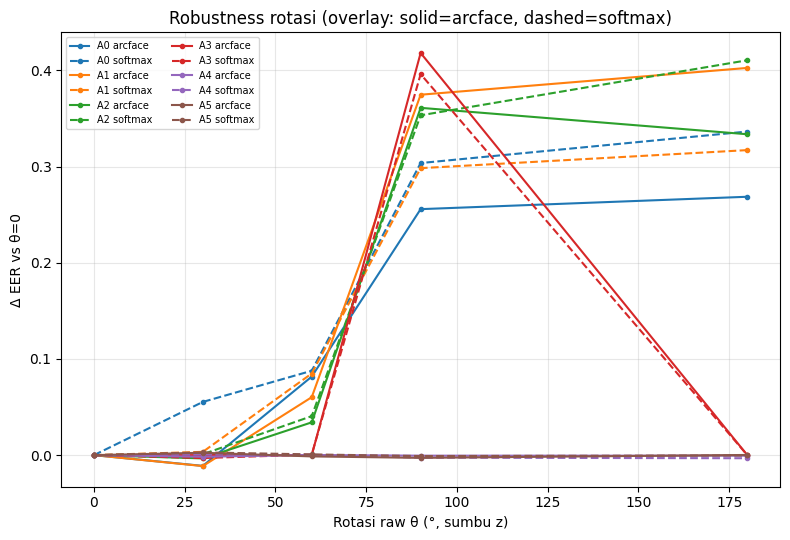

Source data for this figure (header and first rows):
config, alignment, loss, repr_mode, theta_deg, eer, delta_eer
A0_softmax, A0, softmax, raw_ply, 0, 0.08106, 0.0
A0_softmax, A0, softmax, raw_ply, 30, 0.1364, 0.0553
A0_softmax, A0, softmax, raw_ply, 60, 0.1688, 0.08769
A0_softmax, A0, softmax, raw_ply, 90, 0.3847, 0.3036
A0_softmax, A0, softmax, raw_ply, 180, 0.4174, 0.3364
A0_arcface, A0, arcface, raw_ply, 0, 0.1214, 0.0
A0_arcface, A0, arcface, raw_ply, 30, 0.1102, -0.01117
A0_arcface, A0, arcface, raw_ply, 60, 0.203, 0.08163
A0_arcface, A0, arcface, raw_ply, 90, 0.3771, 0.2557
A0_arcface, A0, arcface, raw_ply, 180, 0.39, 0.2686
A1_softmax, A1, softmax, align_center, 0, 0.01458, 0.0
A1_softmax, A1, softmax, align_center, 30, 0.01799, 0.003409
A1_softmax, A1, softmax, align_center, 60, 0.09943, 0.08485
A1_softmax, A1, softmax, align_center, 90, 0.3129, 0.2983
A1_softmax, A1, softmax, align_center, 180, 0.3316, 0.317
A1_arcface, A1, arcface, align_center, 0, 0.01136, 0.0
A1_arcface, A1, arcface, align_center, 30, 0.0, -0.01136
A1_arcface, A1, arcface, align_center, 60, 0.07159, 0.06023
A1_arcface, A1, arcface, align_center, 90, 0.386, 0.3746
A1_arcface, A1, arcface, align_center, 180, 0.4138, 0.4025
A2_softmax, A2, softmax, align_centerscale, 0, 0.0001894, 0.0
A2_softmax, A2, softmax, align_centerscale, 30, 0.001136, 0.000947
A2_softmax, A2, softmax, align_centerscale, 60, 0.04072, 0.04053
A2_softmax, A2, softmax, align_centerscale, 90, 0.3534, 0.3532
A2_softmax, A2, softmax, align_centerscale, 180, 0.4106, 0.4104
A2_arcface, A2, arcface, align_centerscale, 0, 0.003409, 0.0
A2_arcface, A2, arcface, align_centerscale, 30, 0.0, -0.003409
A2_arcface, A2, arcface, align_centerscale, 60, 0.0375, 0.03409
A2_arcface, A2, arcface, align_centerscale, 90, 0.3644, 0.361
A2_arcface, A2, arcface, align_centerscale, 180, 0.3369, 0.3335
A3_softmax, A3, softmax, canonical_npy, 0, 0.007576, 0.0
A3_softmax, A3, softmax, canonical_npy, 30, 0.004545, -0.00303
A3_softmax, A3, softmax, canonical_npy, 60, 0.008144, 0.0005682
A3_softmax, A3, softmax, canonical_npy, 90, 0.4036, 0.396
A3_softmax, A3, softmax, canonical_npy, 180, 0.007576, 0.0
A3_arcface, A3, arcface, canonical_npy, 0, 0.0, 0.0
A3_arcface, A3, arcface, canonical_npy, 30, 0.0, 0.0
A3_arcface, A3, arcface, canonical_npy, 60, 0.0, 0.0
A3_arcface, A3, arcface, canonical_npy, 90, 0.418, 0.418
A3_arcface, A3, arcface, canonical_npy, 180, 0.0, 0.0
A4_softmax, A4, softmax, align_pca_robust, 0, 0.007576, 0.0
A4_softmax, A4, softmax, align_pca_robust, 30, 0.008333, 0.0007576
A4_softmax, A4, softmax, align_pca_robust, 60, 0.007955, 0.0003788
A4_softmax, A4, softmax, align_pca_robust, 90, 0.004924, -0.002652
A4_softmax, A4, softmax, align_pca_robust, 180, 0.004356, -0.00322
A4_arcface, A4, arcface, align_pca_robust, 0, 0.007386, 0.0
A4_arcface, A4, arcface, align_pca_robust, 30, 0.005682, -0.001705
A4_arcface, A4, arcface, align_pca_robust, 60, 0.007576, 0.0001894
A4_arcface, A4, arcface, align_pca_robust, 90, 0.006818, -0.0005682
A4_arcface, A4, arcface, align_pca_robust, 180, 0.006818, -0.0005682
A5_softmax, A5, softmax, align_anatomical, 0, 0.1545, 0.0
A5_softmax, A5, softmax, align_anatomical, 30, 0.1574, 0.002841
A5_softmax, A5, softmax, align_anatomical, 60, 0.1553, 0.0007576
A5_softmax, A5, softmax, align_anatomical, 90, 0.1536, -0.000947
A5_softmax, A5, softmax, align_anatomical, 180, 0.1542, -0.0003788
A5_arcface, A5, arcface, align_anatomical, 0, 0.139, 0.0
A5_arcface, A5, arcface, align_anatomical, 30, 0.1415, 0.002462
A5_arcface, A5, arcface, align_anatomical, 60, 0.1377, -0.001326
A5_arcface, A5, arcface, align_anatomical, 90, 0.1362, -0.002841
A5_arcface, A5, arcface, align_anatomical, 180, 0.1392, 0.0001894
